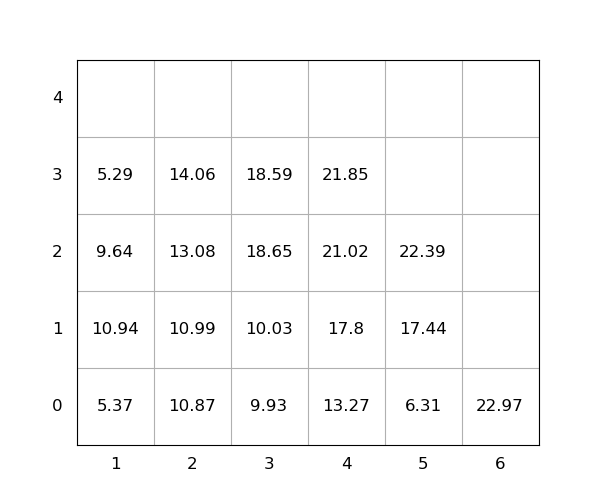

Data behind this chart, as committed beside it:
idx, loc_x, loc_y, loc_z, weight, seq, emerg, reloc, size(ft)
1, 4, 0, 0, 13.27, 1, 0, 0, 20
2, 2, 0, 0, 10.87, 2, 0, 1, 20
3, 2, 0, 1, 10.99, 3, 0, 1.0, 20
4, 2, 0, 2, 13.08, 4, 0, 1, 20
5, 6, 0, 0, 22.97, 5, 0, 1.0, 20
6, 1, 0, 0, 5.37, 6, 0, 1, 20
7, 2, 0, 3, 14.06, 7, 0, 1, 20
8, 3, 0, 0, 9.93, 8, 0, 1.0, 20
9, 4, 0, 1, 17.8, 9, 0, 0, 20
10, 1, 0, 1, 10.94, 10, 0, 1.0, 20
11, 1, 0, 2, 9.64, 11, 0, 1.0, 20
12, 3, 0, 1, 10.03, 12, 0, 1, 20
13, 5, 0, 0, 6.31, 13, 0, 0, 20
14, 4, 0, 2, 21.02, 14, 0, 0, 20
15, 4, 0, 3, 21.85, 15, 0, 0, 20
16, 5, 0, 1, 17.44, 16, 0, 0, 20
17, 3, 0, 2, 18.65, 17, 0, 1.0, 20
18, 1, 0, 3, 5.29, 18, 0, 1.0, 20
19, 3, 0, 3, 18.59, 19, 0, 1, 20
20, 5, 0, 2, 22.39, 20, 0, 0, 20
